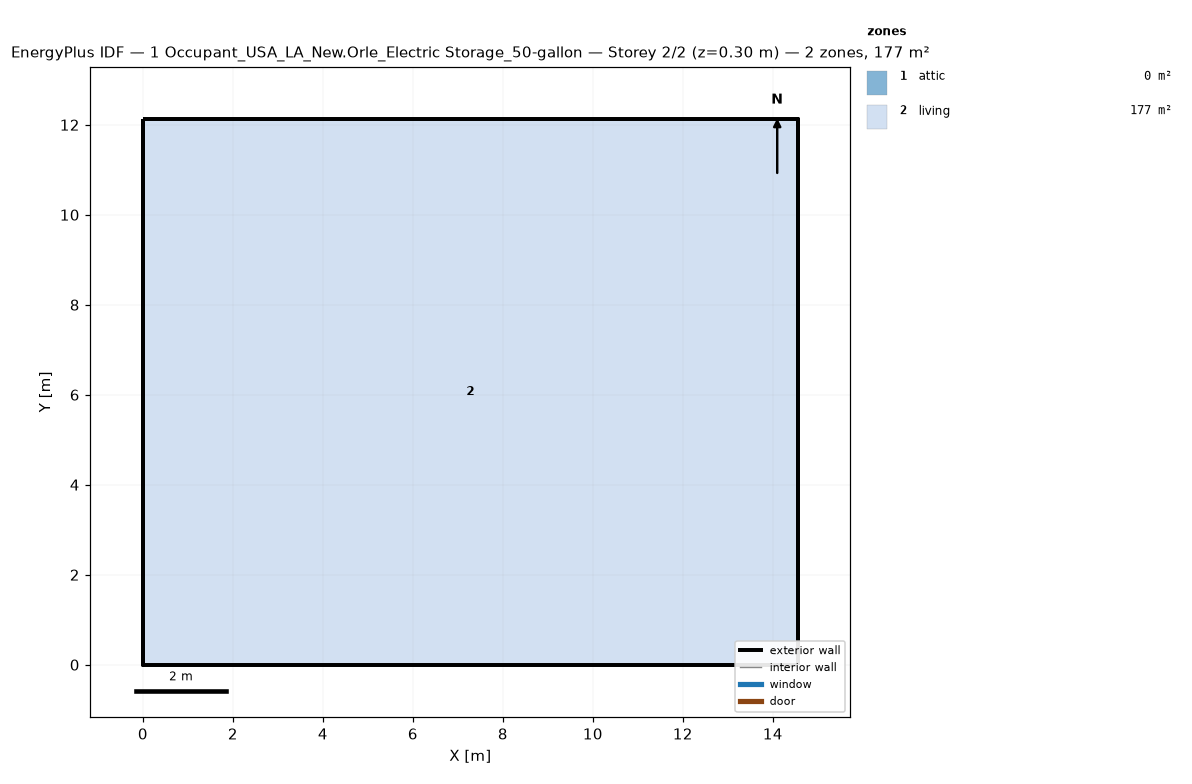
=== STOREY PLAN SPEC (per zone: floor XY polygon, exterior-wall plan segments, windows/doors) ===
zone 1: attic  (0.0 m²)
  exterior wall: (14.55, 0.00) – (14.55, 12.13) – (14.55, 6.06)  [18.2 m]
  exterior wall: (0.00, 12.13) – (0.00, 0.00) – (0.00, 6.06)  [18.2 m]
zone 2: living  (176.5 m²)
  floor: (0.00, 0.00) (0.00, 12.13) (14.55, 12.13) (14.55, 0.00)
  exterior wall: (0.00, 0.00) – (14.55, 0.00)  [14.6 m]
  exterior wall: (14.55, 0.00) – (14.55, 12.13)  [12.1 m]
  exterior wall: (14.55, 12.13) – (0.00, 12.13)  [14.6 m]
  exterior wall: (0.00, 12.13) – (0.00, 0.00)  [12.1 m]

=== DERIVED (storey summary) ===
Building: 1 Occupant_USA_LA_New.Orle_Electric Storage_50-gallon
Storey: 2 of 2  (floor level z = 0.30 m)
Storey gross floor area: 176.5 m²
Zones on this storey: 2
  - attic: floor 0.0 m²; exterior wall 36.4 m (24.5 m²); WWR 0.0%
  - living: floor 176.5 m²; exterior wall 53.4 m (146.4 m²); WWR 0.0%
Zone adjacency: (none detected)